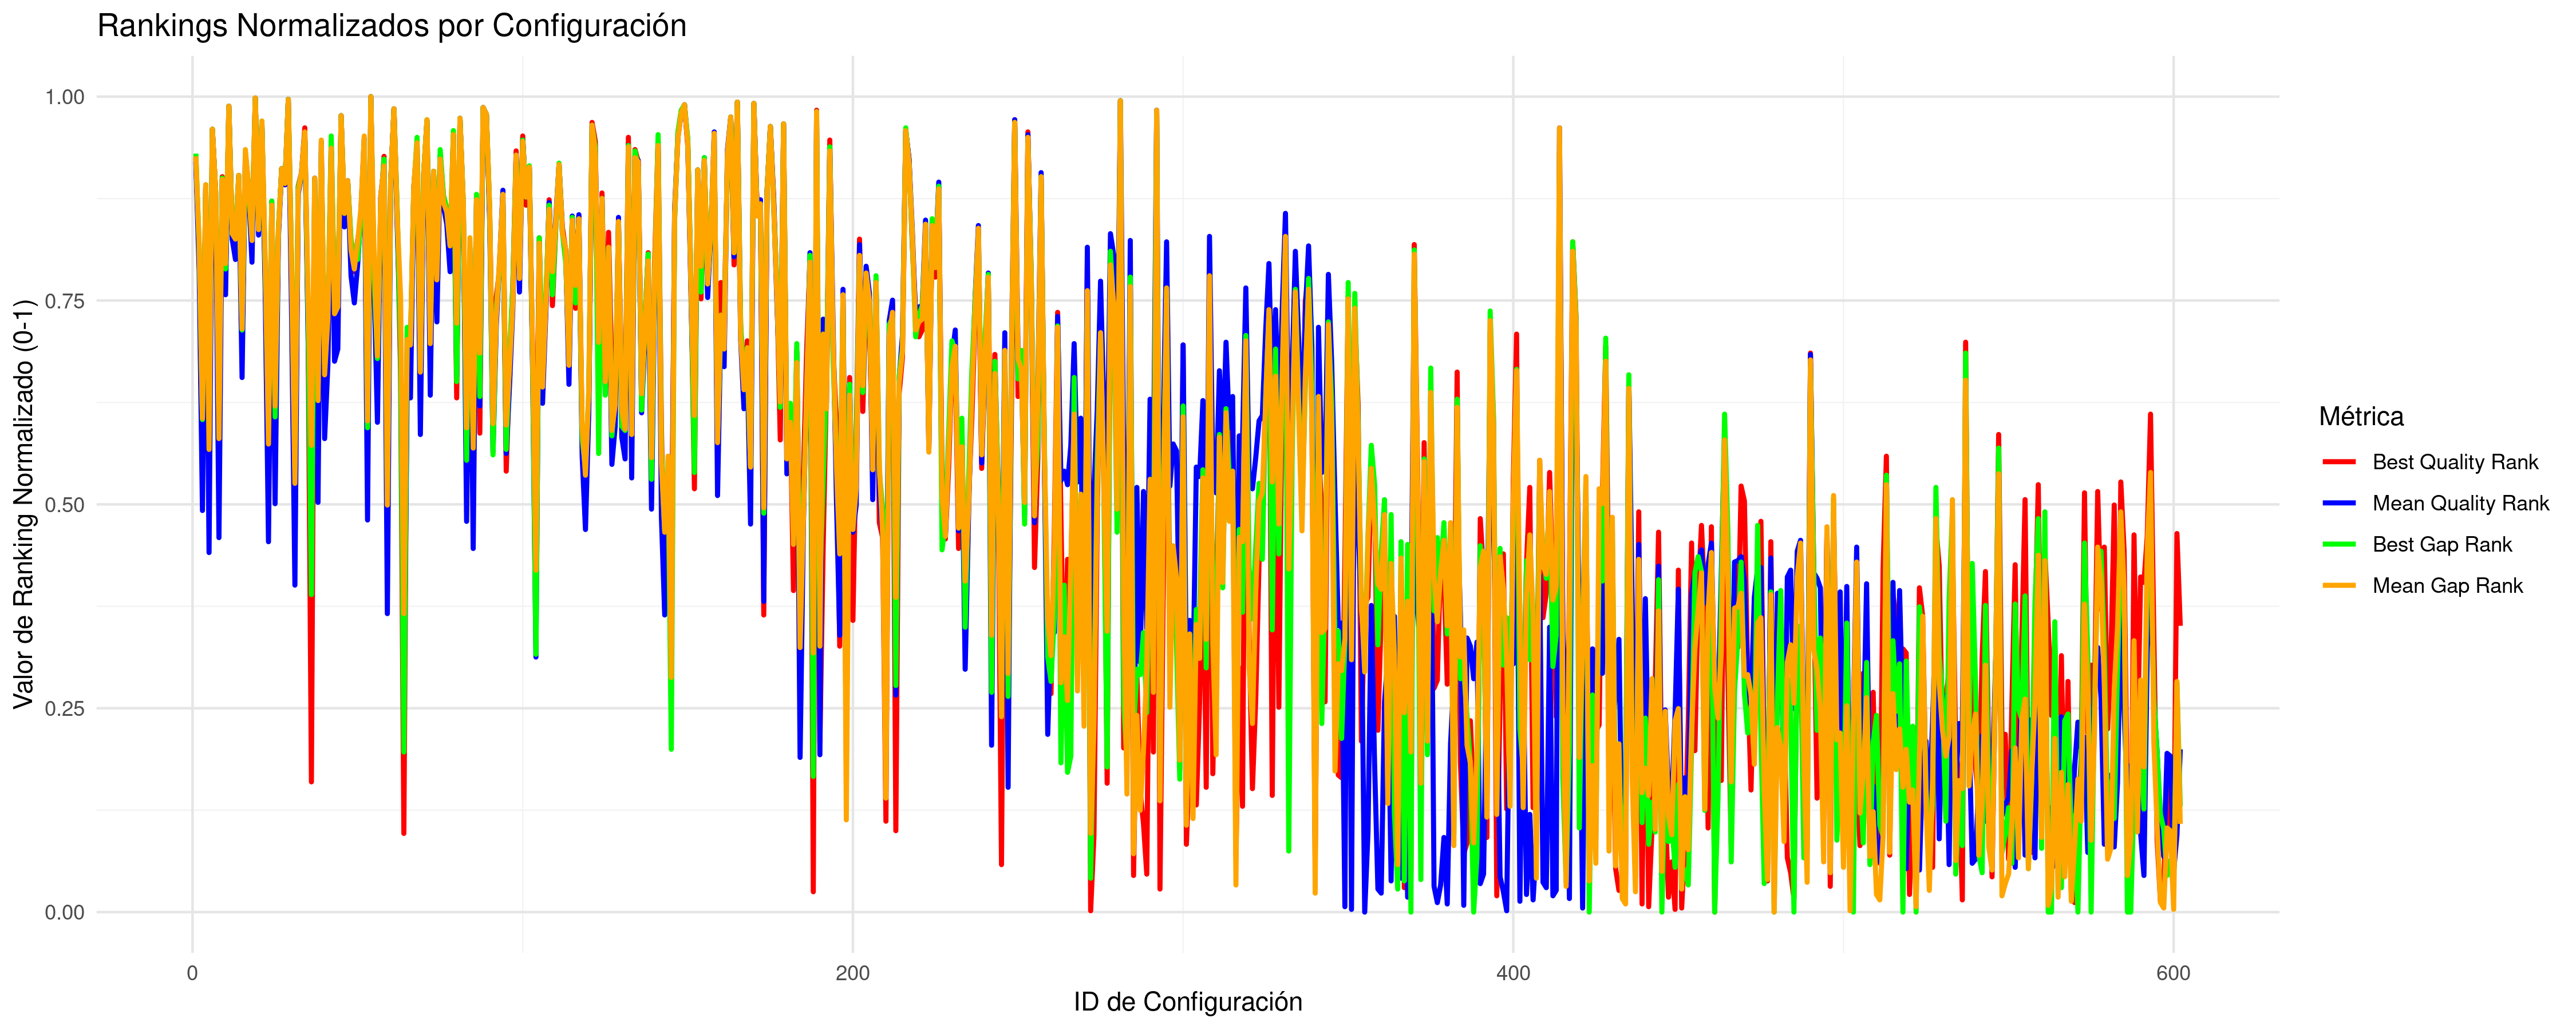

The data file committed next to this chart (first rows):
CONFIG_ID; INSTANCES; BQ; BQR; BQRN; MQ; MQR; MQRN; BG; BGR; BGRN; MG; MGR; MGRN
1; 5; 37748594; 557; 0.9251; 38390211; 554; 0.9201; 17.07; 560; 0.9301; 18.44; 558; 0.9268
2; 5; 32946168; 485; 0.8053; 33254268; 474; 0.787; 2.317; 492; 0.817; 2.597; 493; 0.8186
3; 5; 32480250; 361; 0.599; 32741625; 297; 0.4925; 0.6923; 364; 0.604; 1.014; 365; 0.6057
4; 5; 33791693; 537; 0.8918; 34019110; 536; 0.8902; 4.714; 537; 0.8918; 4.956; 537; 0.8918
5; 5; 32457138; 351; 0.5824; 32681482; 266; 0.4409; 0.6601; 357; 0.5923; 0.8294; 342; 0.5674
6; 5; 38796262; 578; 0.9601; 39362745; 578; 0.9601; 20.27; 578; 0.9601; 21.44; 578; 0.9601
7; 5; 33582104; 532; 0.8835; 33980523; 531; 0.8819; 4.149; 532; 0.8835; 4.835; 533; 0.8852
8; 5; 32467756; 356; 0.5907; 32702923; 277; 0.4592; 0.7279; 370; 0.614; 0.895; 350; 0.5807
9; 5; 34107636; 543; 0.9018; 34332714; 541; 0.8985; 5.696; 542; 0.9002; 5.925; 541; 0.8985
10; 5; 32867971; 468; 0.777; 33172145; 456; 0.7571; 1.991; 475; 0.7887; 2.343; 479; 0.7953
11; 5; 42541741; 595; 0.9884; 43003895; 595; 0.9884; 31.94; 595; 0.9884; 32.67; 595; 0.9884
12; 5; 33150964; 504; 0.8369; 33367875; 497; 0.8253; 2.72; 504; 0.8369; 2.948; 501; 0.8319
13; 5; 33069431; 500; 0.8303; 33291232; 482; 0.8003; 2.672; 503; 0.8353; 2.711; 497; 0.8253
14; 5; 34188789; 544; 0.9035; 34468173; 543; 0.9018; 5.94; 544; 0.9035; 6.343; 544; 0.9035
15; 5; 32699553; 424; 0.7038; 32961555; 395; 0.6556; 1.339; 430; 0.7138; 1.693; 431; 0.7155
16; 5; 37456802; 551; 0.9151; 38524660; 560; 0.9301; 16.33; 554; 0.9201; 18.85; 563; 0.9351
17; 5; 33503513; 530; 0.8802; 34016165; 534; 0.8869; 4.048; 531; 0.8819; 4.946; 535; 0.8885
18; 5; 33080705; 501; 0.8319; 33287942; 480; 0.797; 2.594; 500; 0.8303; 2.701; 496; 0.8236
19; 5; 52720650; 601; 0.9983; 53501828; 601; 0.9983; 63.73; 601; 0.9983; 65.06; 601; 0.9983
20; 5; 33194479; 509; 0.8453; 33411554; 500; 0.8303; 2.947; 510; 0.8469; 3.082; 504; 0.8369
21; 5; 39434378; 582; 0.9667; 40264012; 583; 0.9684; 22.3; 584; 0.97; 24.22; 584; 0.97
22; 5; 32875944; 471; 0.782; 33187876; 459; 0.7621; 1.992; 477; 0.792; 2.39; 482; 0.8003
23; 5; 32465085; 355; 0.589; 32692961; 274; 0.4542; 0.6847; 362; 0.6007; 0.8644; 346; 0.574
24; 5; 33452166; 525; 0.8719; 33672836; 520; 0.8636; 3.656; 525; 0.8719; 3.889; 522; 0.8669
25; 5; 32423209; 340; 0.5641; 32763130; 302; 0.5008; 0.6928; 366; 0.6073; 1.082; 374; 0.6206
26; 5; 33111050; 503; 0.8353; 33381935; 498; 0.827; 2.829; 505; 0.8386; 2.99; 503; 0.8353
27; 5; 37296758; 549; 0.9118; 37798812; 549; 0.9118; 15.73; 549; 0.9118; 16.61; 549; 0.9118
28; 5; 33823388; 538; 0.8935; 34091539; 537; 0.8918; 5.041; 539; 0.8952; 5.18; 538; 0.8935
29; 5; 52251317; 600; 0.9967; 53407328; 600; 0.9967; 62.14; 600; 0.9967; 64.76; 600; 0.9967
30; 5; 32900106; 474; 0.787; 33110146; 441; 0.7321; 2.039; 479; 0.7953; 2.153; 471; 0.782
31; 6; 32358039; 292; 0.4842; 32654531; 242; 0.401; 0.4904; 329; 0.5458; 0.6262; 317; 0.5258
32; 5; 33691665; 536; 0.8902; 33935765; 530; 0.8802; 4.538; 535; 0.8885; 4.7; 532; 0.8835
33; 5; 34364192; 546; 0.9068; 34558651; 545; 0.9052; 6.256; 545; 0.9052; 6.623; 546; 0.9068
34; 5; 38811367; 579; 0.9617; 39113029; 575; 0.9551; 19.53; 575; 0.9551; 20.68; 576; 0.9567
35; 5; 32718016; 431; 0.7155; 33039469; 425; 0.7055; 1.469; 440; 0.7304; 1.935; 452; 0.7504
36; 5; 32273829; 97; 0.1597; 32690887; 271; 0.4493; 0.2289; 235; 0.3894; 0.8571; 345; 0.5724
37; 5; 34021812; 541; 0.8985; 34337325; 542; 0.9002; 5.657; 541; 0.8985; 5.938; 542; 0.9002
38; 5; 32516636; 376; 0.624; 32769400; 303; 0.5025; 0.8446; 387; 0.6423; 1.1; 378; 0.6273
39; 5; 37992013; 560; 0.9301; 38840419; 569; 0.9451; 17.09; 561; 0.9318; 19.83; 570; 0.9468
40; 5; 32592351; 404; 0.6705; 32837244; 350; 0.5807; 1.039; 406; 0.6739; 1.31; 397; 0.6589
41; 5; 32720823; 433; 0.7188; 32993523; 405; 0.6722; 1.534; 445; 0.7388; 1.792; 439; 0.7288
42; 5; 38172209; 568; 0.9434; 38579232; 562; 0.9334; 18.55; 573; 0.9517; 19.03; 564; 0.9368
43; 5; 32753039; 444; 0.7371; 32995970; 407; 0.6755; 1.634; 451; 0.7488; 1.8; 442; 0.7338
44; 5; 32767802; 447; 0.7421; 33011553; 416; 0.6905; 1.676; 455; 0.7554; 1.848; 447; 0.7421
45; 5; 40406892; 588; 0.9767; 41244967; 588; 0.9767; 25.39; 588; 0.9767; 27.26; 588; 0.9767
46; 5; 33317905; 517; 0.8586; 33569861; 506; 0.8403; 3.348; 516; 0.8569; 3.569; 516; 0.8569
47; 5; 33923397; 540; 0.8968; 34252520; 540; 0.8968; 5.352; 540; 0.8968; 5.676; 540; 0.8968
48; 5; 33015089; 494; 0.8203; 33247111; 470; 0.7804; 2.425; 497; 0.8253; 2.575; 489; 0.812
49; 5; 32885678; 473; 0.7854; 33140274; 450; 0.7471; 2.129; 483; 0.802; 2.245; 475; 0.7887
50; 5; 33037099; 496; 0.8236; 33278433; 478; 0.7937; 2.095; 482; 0.8003; 2.673; 495; 0.822
51; 5; 33224839; 511; 0.8486; 33645694; 517; 0.8586; 3.182; 514; 0.8536; 3.803; 520; 0.8636
52; 5; 38138170; 566; 0.9401; 39002946; 571; 0.9484; 18.18; 569; 0.9451; 20.34; 573; 0.9517
53; 5; 32439358; 344; 0.5707; 32728432; 290; 0.4809; 0.6611; 358; 0.594; 0.974; 363; 0.6023
54; 5; 64532334; 602; 1; 65683250; 602; 1; 100.2; 602; 1; 102.7; 602; 1
55; 5; 32784245; 452; 0.7504; 33201580; 462; 0.7671; 1.814; 467; 0.7754; 2.432; 484; 0.8037
56; 5; 32586269; 401; 0.6656; 32867334; 362; 0.6007; 1.061; 409; 0.6789; 1.402; 411; 0.6822
57; 5; 33366331; 520; 0.8636; 33853174; 529; 0.8785; 3.622; 523; 0.8686; 4.438; 529; 0.8785
58; 5; 37787234; 558; 0.9268; 38135000; 551; 0.9151; 16.46; 556; 0.9235; 17.66; 551; 0.9151
59; 6; 32366118; 302; 0.5008; 32625819; 221; 0.3661; 0.3877; 308; 0.5108; 0.5378; 301; 0.4992
60; 5; 33870454; 539; 0.8952; 34095500; 538; 0.8935; 4.992; 538; 0.8935; 5.192; 539; 0.8952
... 542 more rows
